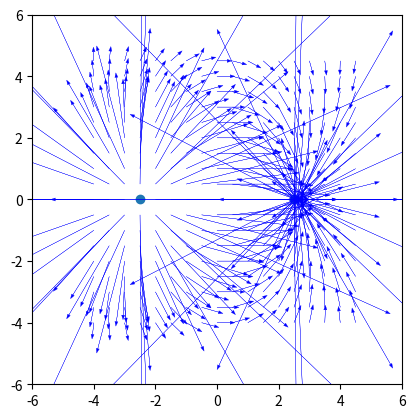

The matplotlib source for this figure:
import matplotlib.pyplot as plt
import numpy as np


def E2(q1, q2, r, x, y):
    try:
        l = 1
        k = 9 * 10 ** 9
        v2 = (k * q1) / ((x + r / 2) ** 2 + y ** 2)
        v3 = (k * q2) / ((x - r / 2) ** 2 + y ** 2)
        x2 = (x + r / 2) * (v2 / ((r / 2 + x) ** 2 + y ** 2) ** 0.5)
        y2 = y * (v2 / ((r / 2 + x) ** 2 + y ** 2) ** 0.5)

        x3 = (x - r / 2) * (v3 / ((x - r / 2) ** 2 + y ** 2) ** 0.5)
        y3 = y * (v3 / ((r / 2 - x) ** 2 + y ** 2) ** 0.5)
    except RuntimeWarning:
        pass
    finally:
        return (x2 + x3) * l, (y2 + y3) * l


size = 4
qual = 0.5
gr = np.mgrid[-size:(size + 1):qual, -size:(size + 1):qual]
xg, yg = np.array(gr[0]).reshape(-1), np.array(gr[1]).reshape(-1)

q1 = 1 * 10 ** (-10)
q2 = -1 * 10 ** (-10)
r = 5
size = 5
plt.figure(dpi=250)
plt.xlim(-(size + 1), (size + 1))
plt.ylim(-(size + 1), (size + 1))
plt.gca().set_aspect('equal', adjustable='box')
plt.scatter([-r / 2, r / 2], [0, 0])
E = 0
n = 30

for x, y in zip(xg, yg):
    x1, y1 = E2(q1, q2, r, x, y)

    plt.scatter([x, x1 + x], [y, y1 + y], s=0, c='w')

    plt.arrow(x, y, x1 * 10, y1 * 10, color='blue', head_width=0.1, linewidth=0.2)
plt.show()